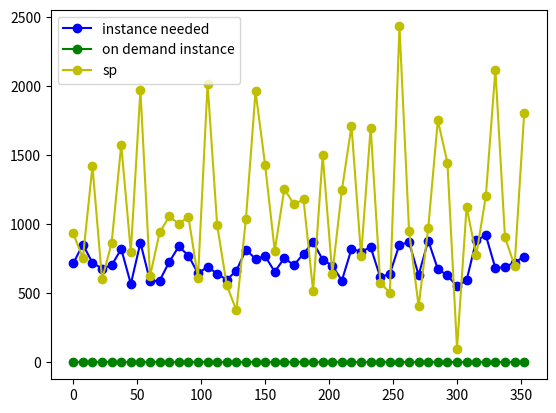

The matplotlib source for this figure:
a = [1262.1472321582064, 1450.2351742119258, 1218.287798737341, 1165.767697142589, 1162.3199508209896, 1346.7788084844055, 1016.7319367906966, 1437.3212046188394, 1007.403157445164, 1026.312290590066, 1229.114497986759, 1407.4363960965961, 1294.9954819001127, 1088.1103302233096, 1158.35558493089, 1114.4254231199516, 1014.1876985484851, 1127.8785075842036, 1346.9551738690263, 1260.4430200966567, 1284.4140704533759, 1107.274030428388, 1262.8816826628574, 1183.947961882453, 1313.0772552008605, 1442.6650692347887, 1262.5340320226462, 1228.7629877052382, 1015.5375159427897, 1378.6461169671081, 1325.8813478887491, 1378.5410645944853, 1086.1942129872211, 1102.9842770870362, 1418.2478519081565, 1437.9364382140504, 1088.1852523199577, 1448.5018562926914, 1153.0639003022802, 1069.958626453316, 975.6843071863892, 1058.6909159876018, 1430.759741938918, 1502.4012161909502, 1184.1668112886814, 1199.1765932043033, 1285.2627148610336, 1302.864796912208]
# od = [449.51366338628213, 407.70122886297503, 459.8790478104646, 496.84199724564337, 432.2189598321702,
#       481.0823914849194]
od= [0, 0, 0, 0, 0, 0, 0, 0, 0, 0, 0, 0, 0, 0, 0, 0, 0, 0, 0, 0, 0, 0, 0, 0, 0, 0, 0, 0, 0, 0, 0, 0, 0, 0, 0, 0, 0, 0, 0, 0, 0, 0, 0, 0, 0, 0, 0, 0]

exception = [717.13849083227, 853.262543176881, 721.4530980549031, 679.0879251172558, 703.0203077468908, 820.9065405765316, 568.0515466376484, 866.0534184734793, 589.3616753979638, 591.3388123300466, 726.7585033161951, 839.1860998387616, 773.3509088830418, 645.0798069828347, 691.7185025574634, 641.7653869601547, 597.8386580309128, 663.8493101202982, 815.6453081278188, 749.7310872095331, 768.7285913584345, 656.3438059202061, 754.8274574850033, 704.2145100255574, 787.2054695236459, 870.9886089881422, 742.6583306875508, 700.3155383188066, 592.8003843183708, 821.0143011525334, 802.0097141653506, 833.4685015714458, 616.265482832764, 641.8023623098156, 853.1059342219003, 868.2232974147554, 632.3415419104148, 881.4285164117605, 675.0909923723583, 630.2376027824511, 549.6126433990904, 595.15399002419, 882.3875789759527, 920.0665941328665, 681.8952233357385, 691.1568131902062, 722.8766433658827, 765.8683028727224]

# sp = [[552.1522933617837, 473.74504645294957, 535.9958582985887, 434.5156557677739, 357.8391833884067,
#        347.25674826701436, 423.76170629326333, 592.3254275554032], [459.6263124497453, 329.47361104141294,
#                                                                     556.8444162094547, 521.1230546640435,
#                                                                     312.92963988101883, 496.20696233781246,
#                                                                     485.7107419268031,
#                                                                     609.4061425573851],
#       [411.2553886897025, 426.745828878658, 377.3599538844495, 377.5048039917648,
#        448.612021801166, 418.0997559945549, 482.876995774533, 432.6973053339971], [485.70607230663603,
#                                                                                    348.6311011117998,
#                                                                                    594.5965813022142,
#                                                                                    401.0692856340689,
#                                                                                    318.4154990194509,
#                                                                                    314.4565458595571,
#                                                                                    548.1182301707058,
#                                                                                    588.8076203745053],
#       [593.297879314668, 560.0270213712563, 555.072581627174,
#        551.0923464062035, 315.0872796630786, 566.4455937223175, 323.7606944544113, 658.1334765759012],
#       [237.58829415116844, 457.4071687117012, 389.8140635301537, 528.4532537875398, 485.03716053637277,
#        350.549904688571, 522.3815045387271, 515.0931771040804]]

sp = [933.3091141162679, 754.501614449308, 1419.819374755427, 600.5689103688686, 865.7626736508574, 1574.5925079457872, 798.9446515070144, 1972.2439592230485, 623.36970952728, 940.1505505973922, 1056.0828906010956, 1002.7670303623739, 1054.585292618024, 613.14096348562, 2016.1282947099862, 991.7626150485937, 559.0563394030819, 376.423061496277, 1040.4726424457522, 1960.4013514164612, 1427.3780702570966, 807.8067696135397, 1255.8314702209482, 1143.8999146323183, 1179.8373182004887, 516.9853537715813, 1498.9814173266377, 640.3127102145171, 1247.1990941764163, 1710.6287191496808, 772.0284241618378, 1699.1336222952577, 577.0261292363678, 503.60387356274157, 2430.300974268845, 953.4599028163411, 405.77098707206636, 974.7197549981553, 1752.2950869741621, 1444.7739295401996, 100, 1126.3217036415954, 774.3123393031843, 1200.8930601814811, 2117.829090923385, 904.1767258180306, 700.497595642239, 1802.6023625278935]
import matplotlib.pyplot as plt

plt.plot([x*7.5 for x in range(48)],exception,color='b', marker='o', label='instance needed')
b = []
# for i in sp:
#     b.extend(i)

# plt.plot([x*7.5 for x in range(48)],sp,color = 'r', marker = 'o', label = 'spot instance num')
c = []
for i in od:
    for j in range(8):
        c.append(i)

plt.plot([x*7.5 for x in range(48)],od,color='g', marker='o', label='on demand instance')
d = []
for i in range(len(sp)):
    d.append(od[i]+sp[i])

plt.plot([x*7.5 for x in range(48)],d,color='y', marker='o',label = 'sp')
plt.legend()

plt.show()